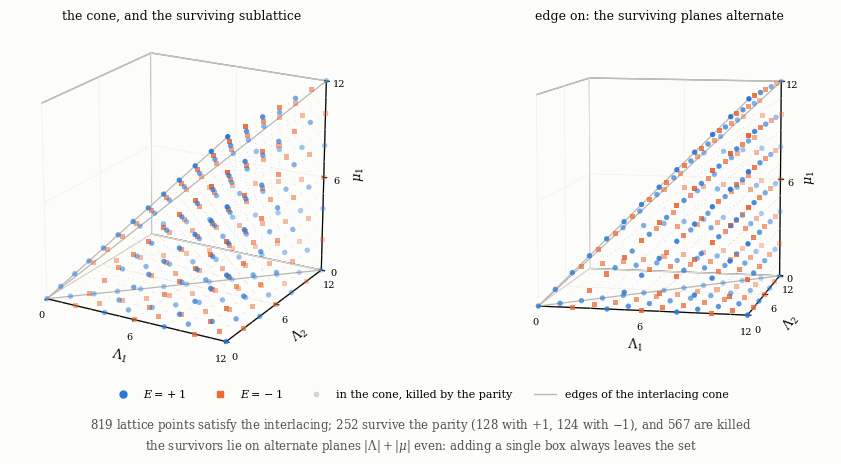

Generate this figure with matplotlib:
"""
Figure: the interlacing cone, and the checkerboard inside it.

Authors: Carles Marin, Claude (AI assistant).

This is the second figure that earns three dimensions, and it earns them for a plain reason: at rank
two the whole domain of the operator IS three-dimensional. A pair (Lambda, mu) with Lambda of two
parts and mu of one is a point of (Lambda_1, Lambda_2, mu_1), the double interlacing carves a cone
out of that space, and the parity condition selects a sublattice inside the cone. Both statements
that the text proves are therefore visible at once, on the same picture.

  the CONE      Lambda_1 >= mu_1 >= 0 and the interlacing bound: the wedge drawn in outline;
  the CHECKER   E != 0 forces |Lambda| + |mu| even, so the survivors sit on alternate lattice
                planes -- and adding one box moves you off the surviving set, which is the content
                of the checkerboard lemma;
  the SIGN      blue for +1, orange for -1, and the alternation along the cone is the transfer
                structure: each step multiplies by one local factor.

Everything is computed from the operator; nothing is placed by hand. The pale points are the lattice
points of the cone that the parity kills, drawn so that the surviving set can be seen as a sublattice
rather than as a scatter.

Palette: the two validated categorical hues for the two signs, house neutrals for the killed points
and the cone. Marker shape doubles the colour so the figure survives greyscale printing.
"""
import numpy as np
import matplotlib
matplotlib.use("Agg")
import matplotlib.pyplot as plt
from matplotlib.lines import Line2D
from mpl_toolkits.mplot3d import Axes3D  # noqa: F401

SURFACE = "#fcfcfb"; INK = "#0b0b0b"; SECOND = "#52514e"; MUTED = "#898781"
PLUS = "#2a78d6"; MINUS = "#eb6834"; DEAD = "#d6d5cf"; CONE = "#b9b7ae"

plt.rcParams.update({"font.family": "serif", "font.serif": ["DejaVu Serif"],
                     "mathtext.fontset": "dejavuserif", "font.size": 9,
                     "figure.facecolor": SURFACE, "axes.facecolor": SURFACE,
                     "savefig.facecolor": SURFACE})

INF = 10 ** 9
R = 2          # Lambda con 2 partes, mu con 1: el dominio es 3-dimensional


def entrelaza(mu, Lam):
    Lp = list(Lam) + [0]
    return all(Lp[i] >= mu[i] >= Lp[i + 2] for i in range(len(Lam) - 1))


def rs(mu, Lam):
    L = list(Lam) + [0]
    M = [INF] + list(mu) + [0] * (len(Lam) + 2)
    return [min(L[i], M[i]) - max(L[i + 1], M[i + 1]) for i in range(len(Lam))]


def E(mu, Lam):
    if not entrelaza(mu, Lam):
        return None                      # fuera del cono
    r = rs(mu, Lam)
    if any(x % 2 for x in r):
        return 0                         # dentro del cono, matado por la paridad
    return (-1) ** (sum(r) // 2)


W = 12
P, M, D = [], [], []
for L1 in range(W + 1):
    for L2 in range(L1 + 1):
        for u1 in range(W + 1):
            v = E((u1,), (L1, L2))
            if v is None:
                continue
            (P if v == 1 else M if v == -1 else D).append((L1, L2, u1))

fig = plt.figure(figsize=(9.6, 4.3))

for k, (elev, azim, titulo) in enumerate([(20, -60, r"the cone, and the surviving sublattice"),
                                          (8, -78, r"edge on: the surviving planes alternate")]):
    ax = fig.add_subplot(1, 2, k + 1, projection="3d")
    if D:
        X, Y, Z = zip(*D)
        ax.scatter(X, Y, Z, s=3.5, c=DEAD, marker=".", linewidths=0, depthshade=False, alpha=0.55)
    for L, col, mk, sz in [(P, PLUS, "o", 15), (M, MINUS, "s", 13)]:
        if L:
            X, Y, Z = zip(*L)
            ax.scatter(X, Y, Z, s=sz, c=col, marker=mk, linewidths=0, depthshade=True)
    # las aristas del cono: Lambda_1 = Lambda_2, y mu_1 = Lambda_1
    ax.plot([0, W], [0, W], [0, 0], color=CONE, linewidth=0.9)
    ax.plot([0, W], [0, 0], [0, W], color=CONE, linewidth=0.9)
    ax.plot([0, W], [0, W], [0, W], color=CONE, linewidth=0.9)
    ax.set_xlabel(r"$\Lambda_1$", labelpad=-4)
    ax.set_ylabel(r"$\Lambda_2$", labelpad=-4)
    ax.set_zlabel(r"$\mu_1$", labelpad=-4)
    ax.set_xlim(0, W); ax.set_ylim(0, W); ax.set_zlim(0, W)
    ax.set_xticks([0, 6, 12]); ax.set_yticks([0, 6, 12]); ax.set_zticks([0, 6, 12])
    ax.tick_params(labelsize=7, pad=-2)
    ax.view_init(elev=elev, azim=azim)
    ax.set_box_aspect((1, 1, 1))
    for pane in (ax.xaxis, ax.yaxis, ax.zaxis):
        pane.pane.set_facecolor(SURFACE); pane.pane.set_edgecolor(MUTED); pane.pane.set_alpha(1.0)
        pane._axinfo["grid"]["color"] = "#eeede8"; pane._axinfo["grid"]["linewidth"] = 0.4
    ax.set_title(titulo, fontsize=9, color=INK, pad=0)

fig.text(0.5, 0.055,
         r"$%d$ lattice points satisfy the interlacing; $%d$ survive the parity "
         r"($%d$ with $+1$, $%d$ with $-1$), and $%d$ are killed"
         % (len(P) + len(M) + len(D), len(P) + len(M), len(P), len(M), len(D)),
         ha="center", fontsize=8.5, color=SECOND)
fig.text(0.5, 0.008,
         r"the survivors lie on alternate planes $|\Lambda|+|\mu|$ even: adding a single box "
         r"always leaves the set",
         ha="center", fontsize=8.5, color=SECOND)

leyenda = [Line2D([], [], color=PLUS, marker="o", linestyle="none", markersize=5, label=r"$E=+1$"),
           Line2D([], [], color=MINUS, marker="s", linestyle="none", markersize=5, label=r"$E=-1$"),
           Line2D([], [], color=DEAD, marker=".", linestyle="none", markersize=6,
                  label=r"in the cone, killed by the parity"),
           Line2D([], [], color=CONE, linewidth=1.0, label=r"edges of the interlacing cone")]
fig.legend(handles=leyenda, frameon=False, fontsize=8, ncol=4,
           loc="lower center", bbox_to_anchor=(0.5, 0.10))
fig.subplots_adjust(left=0.01, right=0.99, top=1.0, bottom=0.20, wspace=0.03)

fig.savefig("fig_cone3d.pdf", bbox_inches="tight", pad_inches=0.02)
print("fig_cone3d.pdf escrito")
print("  en el cono: %d   sobreviven: %d (+1: %d, -1: %d)   matados por paridad: %d"
      % (len(P) + len(M) + len(D), len(P) + len(M), len(P), len(M), len(D)))
par = all((a + b + c) % 2 == 0 for a, b, c in P + M)
print("  control: |Lambda|+|mu| par en TODOS los supervivientes : %s" % ("si" if par else "*** NO ***"))
